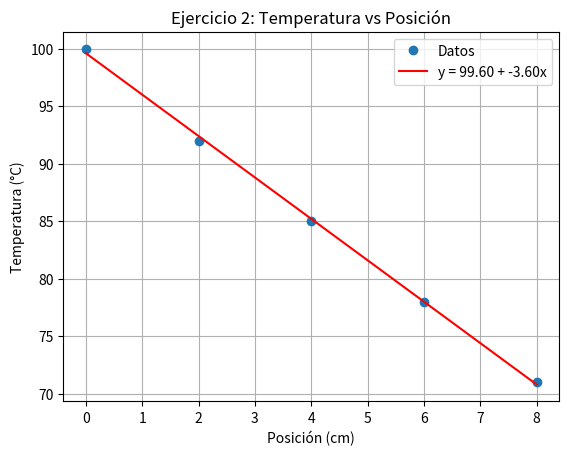

Write Python code to recreate this figure.
import numpy as np
import matplotlib.pyplot as plt

# Datos
x = np.array([0, 2, 4, 6, 8])  # Posición (cm)
y = np.array([100, 92, 85, 78, 71])  # Temperatura (°C)

# Cálculos
n = len(x)
sum_x = np.sum(x)
sum_y = np.sum(y)
sum_xy = np.sum(x * y)
sum_x2 = np.sum(x**2)

b = (n * sum_xy - sum_x * sum_y) / (n * sum_x2 - sum_x**2)
a = (sum_y - b * sum_x) / n
y_pred = a + b * x

# Estimación en x = 5
y_est_5 = a + b * 5

# Coeficiente R²
r2 = 1 - np.sum((y - y_pred)**2) / np.sum((y - np.mean(y))**2)

print("Ejercicio 2 - Transferencia de Calor")
print(f"a (intercepto): {a:.4f}")
print(f"b (pendiente): {b:.4f}")
print(f"Temperatura estimada en x = 5 cm: {y_est_5:.2f} °C")
print(f"R²: {r2:.4f}")

# Gráfica
plt.figure()
plt.plot(x, y, 'o', label='Datos')
plt.plot(x, y_pred, '-', color='red', label=f'y = {a:.2f} + {b:.2f}x')
plt.title('Ejercicio 2: Temperatura vs Posición')
plt.xlabel('Posición (cm)')
plt.ylabel('Temperatura (°C)')
plt.legend()
plt.grid()
plt.savefig('ej2_calor.png', dpi=300)
plt.show()
